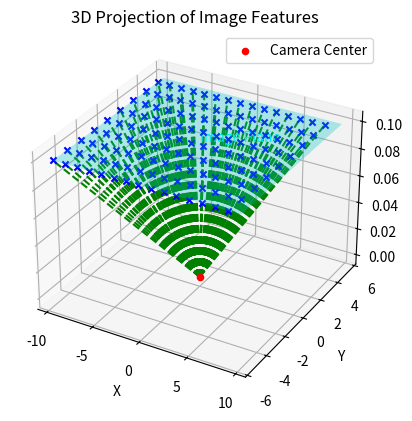

The script that saved this image:
import numpy as np
import matplotlib.pyplot as plt
from mpl_toolkits.mplot3d import Axes3D

class CameraModel:
    """
    A class to represent a pinhole camera model and perform 3D projections.
    """

    def __init__(self, camera_parameter):
        """
        Initialize the CameraModel with intrinsic parameters.
        """
        self.z = 0.1  # Default projection plane depth
        self.ray_length = 20  # Length of projection rays for visualization

        # Camera intrinsic parameters
        self.cx = camera_parameter["cx"]
        self.cy = camera_parameter["cy"]
        self.fx = camera_parameter["fx"]
        self.fy = camera_parameter["fy"]
        self.mx = camera_parameter["mx"]  # Pixel size in X direction
        self.my = camera_parameter["my"]  # Pixel size in Y direction
        self.focal_length = camera_parameter["focal_length"]
        self.intrinsic = camera_parameter["instrinsic"]


        # Camera exntrinsic parameters
        default_extrinsic = np.array([
            [1,0,0,0],
            [0,1,0,0],
            [0,0,1,0],
            [0,0,0,1],
        ])

        self.extrinsic = default_extrinsic

        # Image dimensions
        self.img_width = camera_parameter["img_width"]
        self.img_height = camera_parameter["img_height"]

    def transform(self, transform_matrix):
        """
        Apply transform to the camera extrinsic matrix.

        Parameters:
            transform_matrix (np.ndarray): A 3x3-rotation matrix
        """

        # Apply translation
        self.extrinsic = self.extrinsic@transform_matrix


    def rotate(self, rotation_matrix):
        """
        Apply rotation (adjust orientation) to the camera extrinsic matrix.
    
        Parameters:
            rotation_matrix (np.ndarray): A 3x3 rotation matrix.
        """
        # Create homogeneous rotation matrix
        rotation_homogeneous = np.eye(4)
        rotation_homogeneous[:3, :3] = rotation_matrix
    
        # Apply rotation (update orientation only)
        self.extrinsic[:3, :3] = rotation_matrix @ self.extrinsic[:3, :3]

    def translate(self, translation_vector):
        """
        Apply translation (movement) to the camera extrinsic matrix.

        Parameters:
            translation_vector (np.ndarray): A 3-element array (tx, ty, tz).
        """
        # Create translation matrix
        translation_matrix = np.eye(4)
        translation_matrix[:3, 3] = translation_vector

        # Apply translation
        self.extrinsic = self.extrinisic@translation_matrix


    def rotate(self, rotation_matrix):
        """
        Apply rotation (adjust orientation) to the camera extrinsic matrix.
    
        Parameters:
            rotation_matrix (np.ndarray): A 3x3 rotation matrix.
        """
        # Create homogeneous rotation matrix
        rotation_homogeneous = np.eye(4)
        rotation_homogeneous[:3, :3] = rotation_matrix
    
        # Apply rotation (update orientation only)
        self.extrinsic[:3, :3] = rotation_matrix @ self.extrinsic[:3, :3]

    def project(self, img_feature):
        """
        Project a 2D image feature into 3D space using a ray direction vector.

        Parameters:
            img_feature (tuple): A tuple of (img_x, img_y) in image coordinates.

        Returns:
            tuple: A tuple of (start_point, end_point) in 3D space.
        """
        img_x, img_y = img_feature

        # Compute ray direction in 3D space
        direction_x = (img_x - self.cx) * self.mx  # X direction
        direction_y = (img_y - self.cy) * self.my  # Y direction
        direction_z = self.focal_length  # Z direction (camera optical axis)

        # Normalize to create a unit vector
        direction_vector = np.array([direction_x, direction_y, direction_z])
        unit_vector = direction_vector / np.linalg.norm(direction_vector)

        # Compute the ray length based on Z scaling
        self.ray_length = self.z / unit_vector[2]

        # Start and end points of the ray
        start_point = np.array([0, 0, 0])  # Camera center
        end_point = start_point + unit_vector * self.ray_length

        return start_point, end_point

    def get_img_plane(self):
        """
        Get the corners of the image plane in 3D space.

        Returns:
            tuple: Three arrays (img_plane_x, img_plane_y, img_plane_z) for plotting the image plane.
        """
        img_plane_x = (np.array([0, 0, self.img_width, self.img_width]) - self.cx) * self.mx
        img_plane_y = (np.array([0, self.img_height, self.img_height, 0]) - self.cy) * self.my
        img_plane_z = np.full(img_plane_x.shape, self.focal_length)
        return img_plane_x, img_plane_y, img_plane_z

def main():
    # Camera intrinsic parameters
    img_width = 1920
    img_height = 1080
    focal_length = 0.1
    mx, my = 0.01, 0.01  # Pixel size in real world
    fx = focal_length / mx
    fy = focal_length / my
    cx = (img_width - 1) / 2
    cy = (img_height - 1) / 2

    # Camera intrinsic matrix
    camera_instrinsic = np.array([
        [fx, 0, cx],
        [0, fy, cy],
        [0, 0, 1],
    ])

    # Camera parameter dictionary
    camera_parameter = {
        "img_width": img_width,
        "img_height": img_height,
        "focal_length": focal_length,
        "fx": fx,
        "fy": fy,
        "mx": mx,
        "my": my,
        "cx": cx,
        "cy": cy,
        "instrinsic": camera_instrinsic,
    }

    camera_model = CameraModel(camera_parameter)

    img_features = [
        (x, y) for x in range(0, img_width, 128) for y in range(0, img_height, 128)
    ]

    projected_features = [camera_model.project(img_feature) for img_feature in img_features]

    # Plot 3D projections
    fig = plt.figure()
    ax = fig.add_subplot(111, projection='3d')
    ax.set_title("3D Projection of Image Features")
    ax.set_xlabel("X")
    ax.set_ylabel("Y")
    ax.set_zlabel("Z")

    # Plot camera center
    camera_center = projected_features[0][0]
    ax.scatter(*camera_center, color='red', marker='o', label="Camera Center")

    # Plot rays from camera to projected points
    for start_point, end_point in projected_features:
        ax.plot([start_point[0], end_point[0]], [start_point[1], end_point[1]], [start_point[2], end_point[2]], 'g--')
        ax.scatter(*end_point, color='blue', marker='x')

    # Plot image plane
    img_plane_x, img_plane_y, img_plane_z = camera_model.get_img_plane()
    ax.plot_trisurf(img_plane_x, img_plane_y, img_plane_z, color='cyan', alpha=0.3)
    ax.text(img_plane_x.mean(), img_plane_y.mean(), focal_length, "Image Plane", color='cyan')

    # Show plot
    ax.legend()
    plt.show()

if __name__ == "__main__":
    main()


